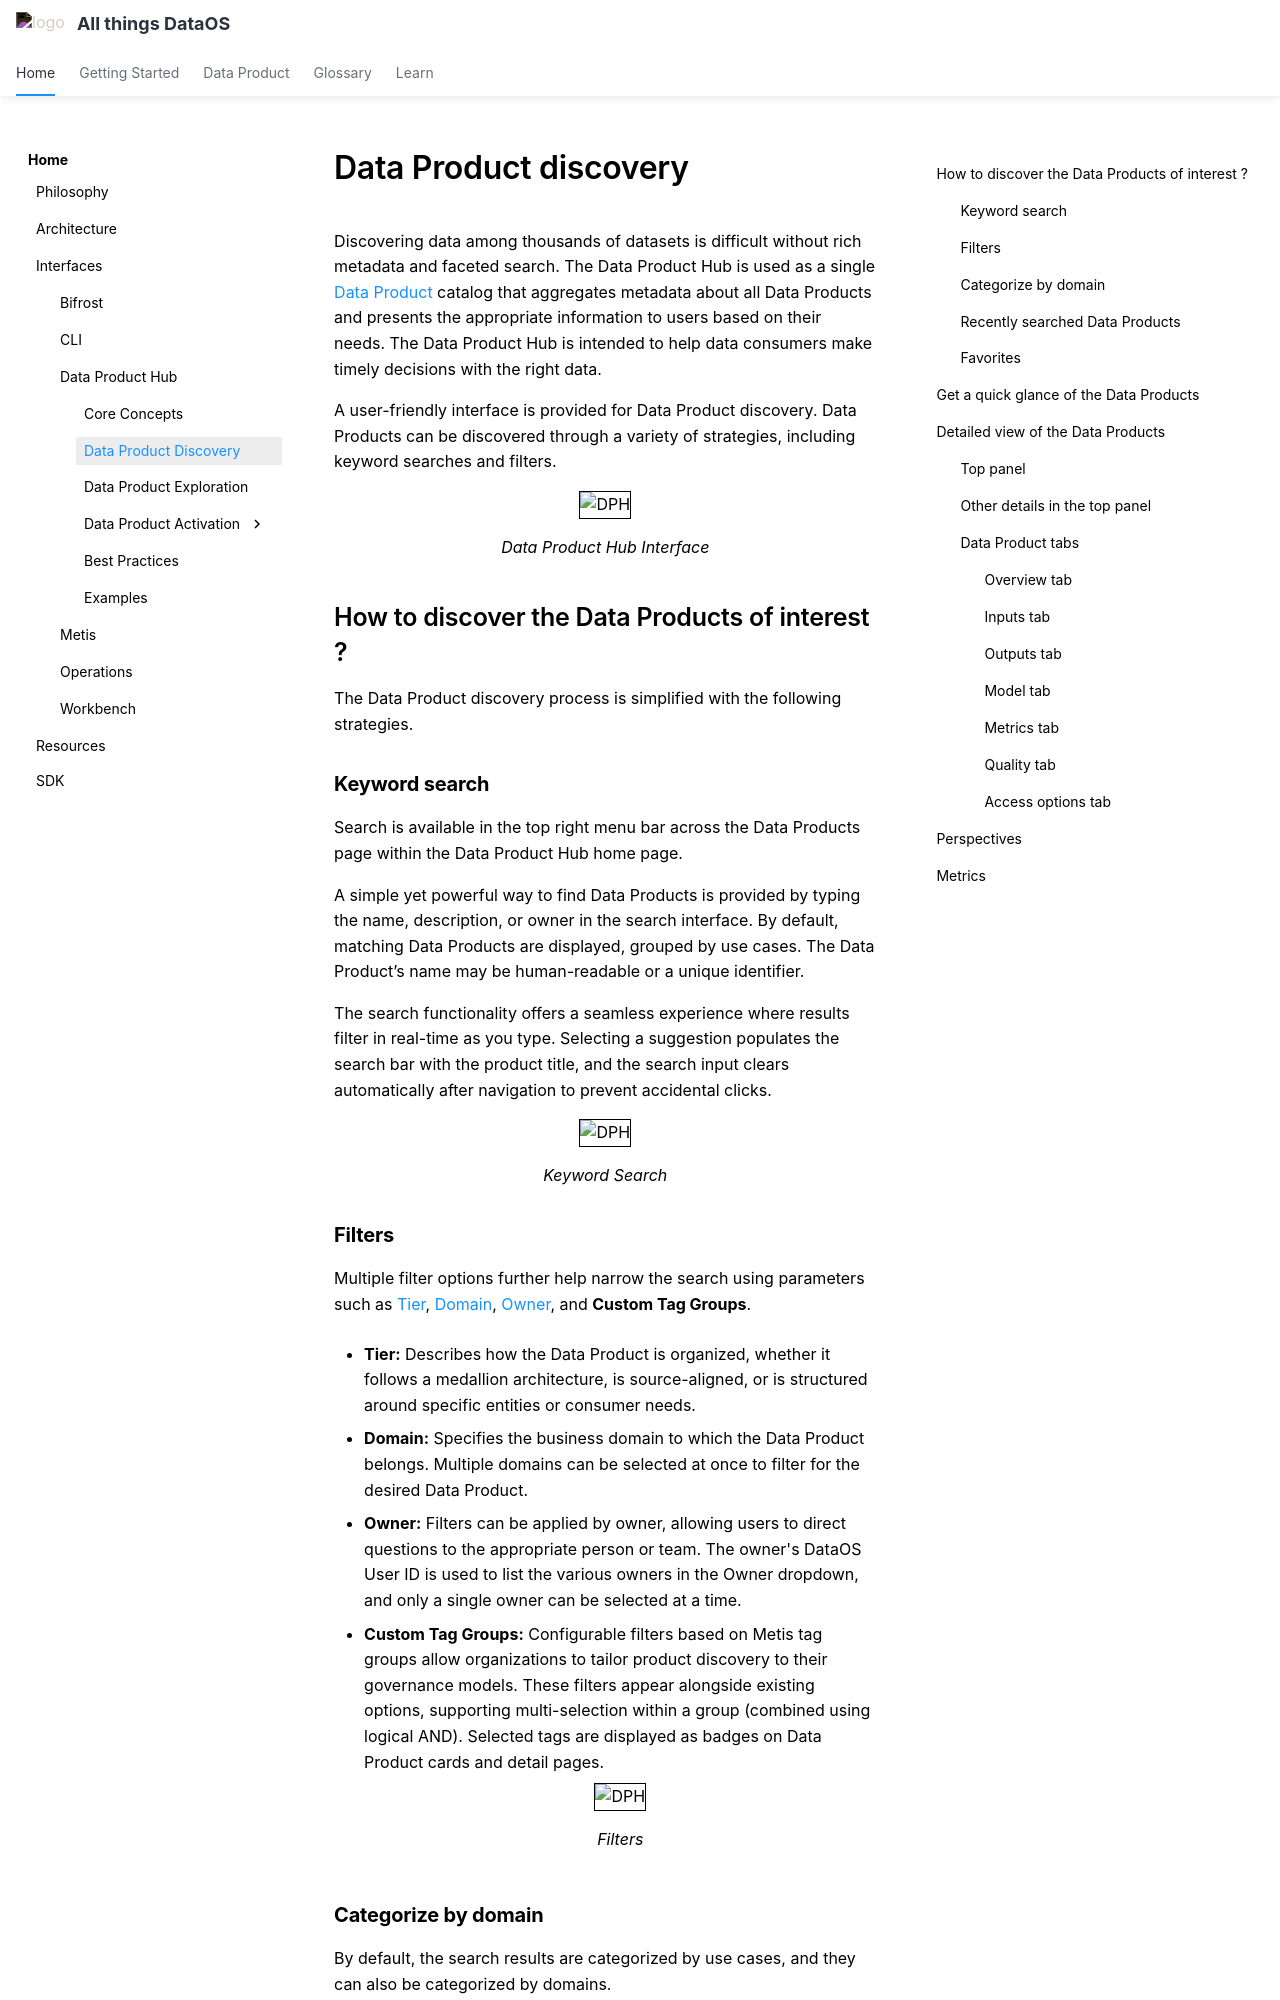

repository: moderndatacompany/dataos.info · page: interfaces/data_product_hub/discovery/index.html · generator: mkdocs

# Data Product discovery

Discovering data among thousands of datasets is difficult without rich metadata and faceted search. The Data Product Hub is used as a single [Data Product](/products/data_product/) catalog that aggregates metadata about all Data Products and presents the appropriate information to users based on their needs. The Data Product Hub is intended to help data consumers make timely decisions with the right data.

A user-friendly interface is provided for Data Product discovery. Data Products can be discovered through a variety of strategies, including keyword searches and filters.

<center>
  <img src="/interfaces/data_product_hub/discovery/image%20(29).png" alt="DPH" style="width:50rem; border: 1px solid black;" />
  <figcaption><i>Data Product Hub Interface</i></figcaption>
</center>


## How to discover the Data Products of interest ?

The Data Product discovery process is simplified with the following strategies.

### **Keyword search**

Search is available in the top right menu bar across the Data Products page within the Data Product Hub home page.

A simple yet powerful way to find Data Products is provided by typing the name, description, or owner in the search interface. By default, matching Data Products are displayed, grouped by use cases. The Data Product’s name may be human-readable or a unique identifier.

The search functionality offers a seamless experience where results filter in real-time as you type. Selecting a suggestion populates the search bar with the product title, and the search input clears automatically after navigation to prevent accidental clicks.

<center>
  <img src="/interfaces/data_product_hub/discovery/annotely_image%20(1)%20(1).png" alt="DPH" style="width:50rem; border: 1px solid black;" />
  <figcaption><i>Keyword Search</i></figcaption>
</center>


### **Filters**

Multiple filter options further help narrow the search using parameters such as [Tier](/interfaces/data_product_hub/core_concepts/#tier), [Domain](/interfaces/data_product_hub/core_concepts/#domain), [Owner](/products/data_product/core_concepts/#data-product-owner), and **Custom Tag Groups**.

- **Tier:** Describes how the Data Product is organized, whether it follows a medallion architecture, is source-aligned, or is structured around specific entities or consumer needs.

- **Domain:** Specifies the business domain to which the Data Product belongs. Multiple domains can be selected at once to filter for the desired Data Product.

- **Owner:** Filters can be applied by owner, allowing users to direct questions to the appropriate person or team. The owner's DataOS User ID is used to list the various owners in the Owner dropdown, and only a single owner can be selected at a time.

- **Custom Tag Groups:** Configurable filters based on Metis tag groups allow organizations to tailor product discovery to their governance models. These filters appear alongside existing options, supporting multi-selection within a group (combined using logical AND). Selected tags are displayed as badges on Data Product cards and detail pages.


    <center>
    <img src="/interfaces/data_product_hub/discovery/filters.png" alt="DPH" style="width:50rem; border: 1px solid black;" />
    <figcaption><i>Filters</i></figcaption>
    </center>
    

### **Categorize by domain**

By default, the search results are categorized by use cases, and they can also be categorized by domains.

<center>
  <img src="/interfaces/data_product_hub/discovery/annotely_image%20(3)%20(1).png" alt="DPH" style="width:50rem; border: 1px solid black;" />
  <figcaption><i>Categorize by Domain</i></figcaption>
</center>


### **Recently searched Data Products**

Recently searched Data Products can be found in the 'Recent' tab, as illustrated below. Note that clearing the cache will remove all recently searched Data Products from the 'Recent' tab.

<center>
  <img src="/interfaces/data_product_hub/discovery/annotely_image%20(31)%20(1).png" alt="DPH" style="width:50rem; border: 1px solid black;" />
  <figcaption><i>Recently searched Data Products</i></figcaption>
</center>


### **Favorites**

All starred Data Products can be found in the 'Favorites' tab.

<center>
  <img src="/interfaces/data_product_hub/discovery/annotely_image%20(32)%20(1).png" alt="DPH" style="width:50rem; border: 1px solid black;" />
  <figcaption><i>Favorites</i></figcaption>
</center>
